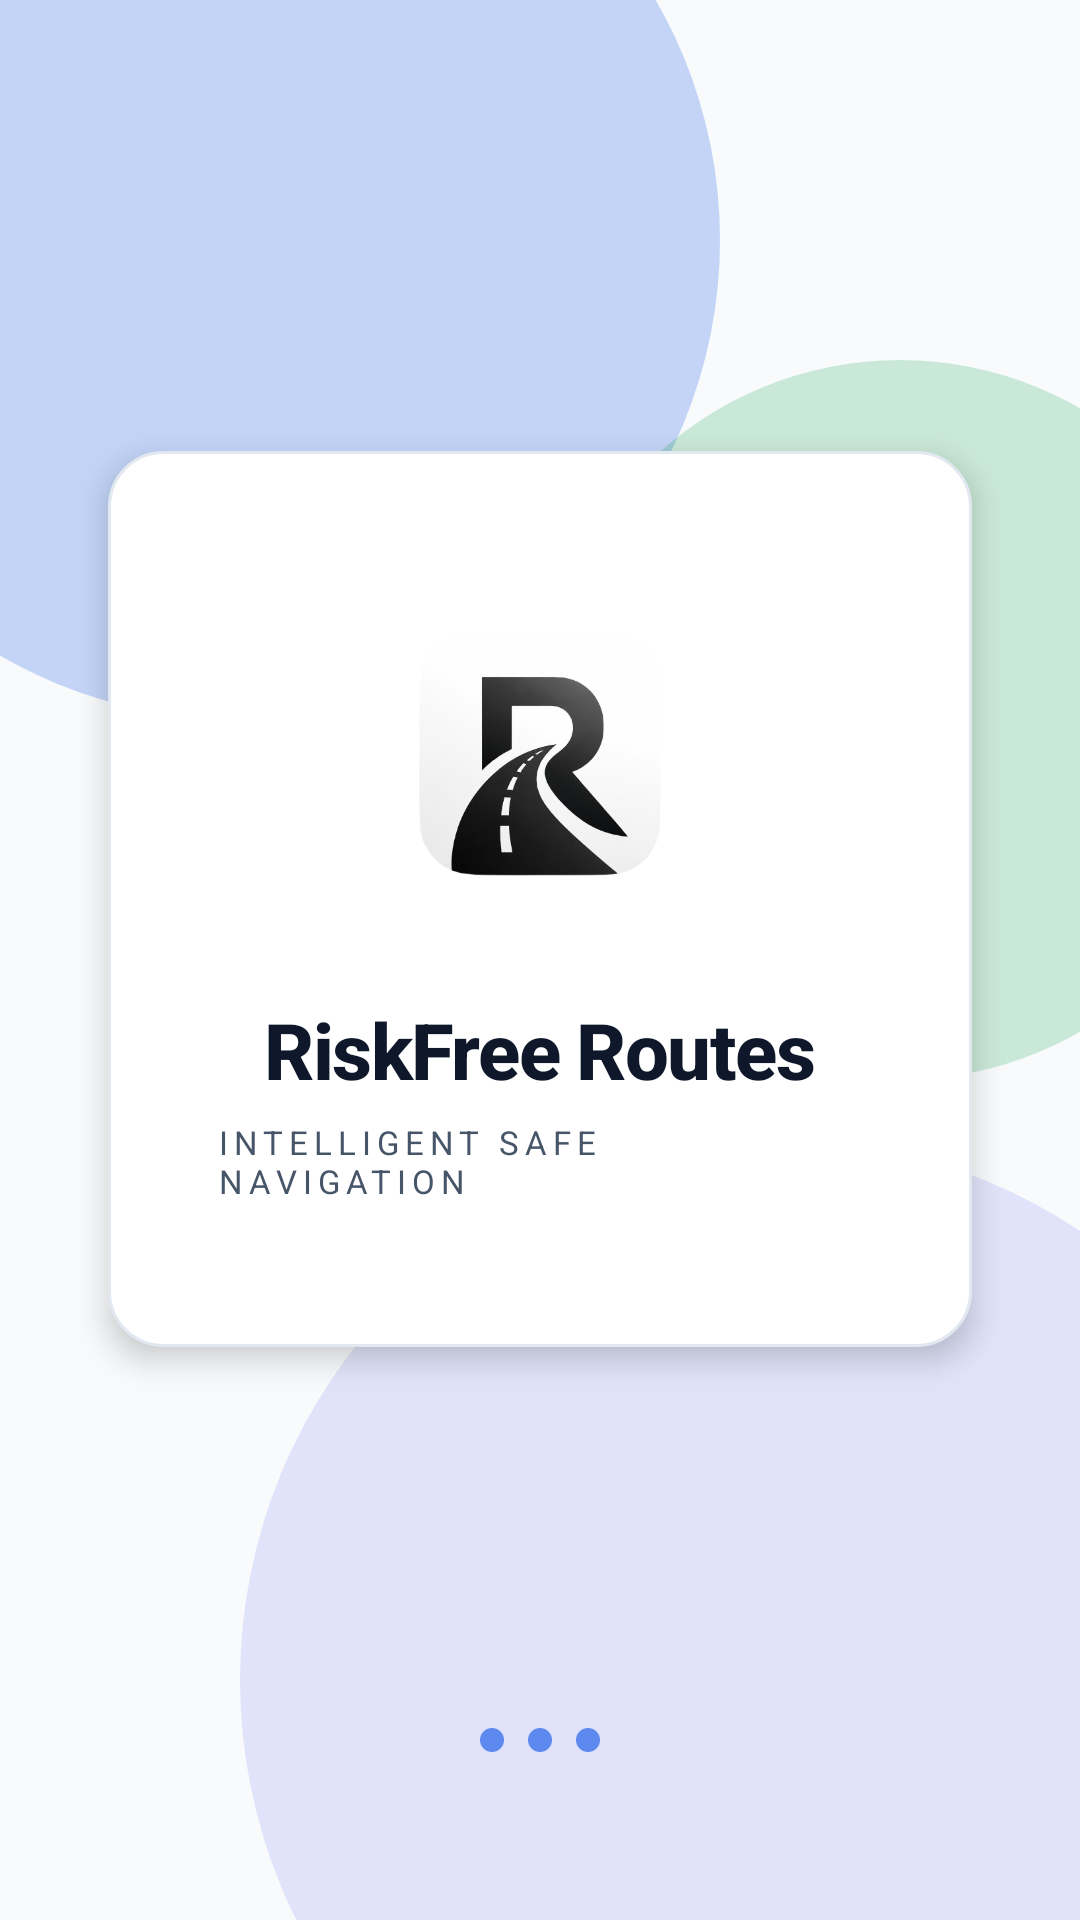

The Android layout XML behind this screen, and the referenced resources:
<!-- AndroidManifest.xml: activity theme Theme.RiskFreeRoutes.Splash -->
<!-- res/layout/activity_splash.xml -->
<?xml version="1.0" encoding="utf-8"?>
<FrameLayout
    xmlns:android="http://schemas.android.com/apk/res/android"
    xmlns:app="http://schemas.android.com/apk/res-auto"
    xmlns:tools="http://schemas.android.com/tools"
    android:layout_width="match_parent"
    android:layout_height="match_parent"
    android:background="@color/colorBackground"
    tools:context=".ui.splash.SplashActivity">

    
    <androidx.constraintlayout.widget.ConstraintLayout
        android:layout_width="match_parent"
        android:layout_height="match_parent">

        <View
            android:id="@+id/blob_blue"
            android:layout_width="320dp"
            android:layout_height="320dp"
            android:alpha="0.25"
            android:background="@drawable/shape_circle"
            android:backgroundTint="@color/primary_blue"
            android:translationX="-80dp"
            android:translationY="-80dp"
            app:layout_constraintStart_toStartOf="parent"
            app:layout_constraintTop_toTopOf="parent" />

        <View
            android:id="@+id/blob_lavender"
            android:layout_width="360dp"
            android:layout_height="360dp"
            android:alpha="0.15"
            android:background="@drawable/shape_circle"
            android:backgroundTint="#6366F1"
            android:translationX="80dp"
            android:translationY="100dp"
            app:layout_constraintBottom_toBottomOf="parent"
            app:layout_constraintEnd_toEndOf="parent" />

        <View
            android:id="@+id/blob_mint"
            android:layout_width="240dp"
            android:layout_height="240dp"
            android:alpha="0.20"
            android:background="@drawable/shape_circle"
            android:backgroundTint="@color/success_green"
            android:translationX="60dp"
            app:layout_constraintBottom_toBottomOf="parent"
            app:layout_constraintEnd_toEndOf="parent"
            app:layout_constraintTop_toTopOf="parent"
            app:layout_constraintVertical_bias="0.3" />

    </androidx.constraintlayout.widget.ConstraintLayout>

    
    <androidx.constraintlayout.widget.ConstraintLayout
        android:layout_width="match_parent"
        android:layout_height="match_parent">

        
        <LinearLayout
            android:id="@+id/layout_splash_content"
            android:layout_width="0dp"
            android:layout_height="wrap_content"
            android:layout_marginStart="36dp"
            android:layout_marginEnd="36dp"
            android:background="@drawable/glass_card_bg"
            android:elevation="6dp"
            android:gravity="center"
            android:orientation="vertical"
            android:paddingStart="36dp"
            android:paddingTop="48dp"
            android:paddingEnd="36dp"
            android:paddingBottom="48dp"
            app:layout_constraintBottom_toBottomOf="parent"
            app:layout_constraintEnd_toEndOf="parent"
            app:layout_constraintStart_toStartOf="parent"
            app:layout_constraintTop_toTopOf="parent"
            app:layout_constraintVertical_bias="0.44">

            
            <ImageView
                android:id="@+id/img_logo"
                android:layout_width="110dp"
                android:layout_height="110dp"
                android:layout_gravity="center_horizontal"
                android:contentDescription="RiskFree Routes Logo"
                android:scaleType="fitCenter"
                android:src="@drawable/ic_app_logo" />

            <Space android:layout_width="1dp" android:layout_height="24dp" />

            
            <TextView
                android:id="@+id/tv_app_name"
                android:layout_width="wrap_content"
                android:layout_height="wrap_content"
                android:layout_gravity="center_horizontal"
                android:fontFamily="sans-serif-medium"
                android:letterSpacing="-0.02"
                android:text="RiskFree Routes"
                android:textColor="@color/text_primary"
                android:textSize="26sp"
                android:textStyle="bold" />

            <Space android:layout_width="1dp" android:layout_height="6dp" />

            
            <TextView
                android:id="@+id/tv_tagline"
                android:layout_width="wrap_content"
                android:layout_height="wrap_content"
                android:layout_gravity="center_horizontal"
                android:letterSpacing="0.18"
                android:text="INTELLIGENT SAFE NAVIGATION"
                android:textColor="@color/text_secondary"
                android:textSize="11sp" />

        </LinearLayout>

        
        <LinearLayout
            android:id="@+id/layout_dots"
            android:layout_width="wrap_content"
            android:layout_height="wrap_content"
            android:layout_marginBottom="56dp"
            android:alpha="0.7"
            android:gravity="center_vertical"
            android:orientation="horizontal"
            app:layout_constraintBottom_toBottomOf="parent"
            app:layout_constraintEnd_toEndOf="parent"
            app:layout_constraintStart_toStartOf="parent">

            <View
                android:id="@+id/dot_1"
                android:layout_width="8dp"
                android:layout_height="8dp"
                android:layout_marginEnd="8dp"
                android:background="@drawable/shape_circle"
                android:backgroundTint="@color/primary_blue" />

            <View
                android:id="@+id/dot_2"
                android:layout_width="8dp"
                android:layout_height="8dp"
                android:layout_marginEnd="8dp"
                android:background="@drawable/shape_circle"
                android:backgroundTint="@color/primary_blue" />

            <View
                android:id="@+id/dot_3"
                android:layout_width="8dp"
                android:layout_height="8dp"
                android:background="@drawable/shape_circle"
                android:backgroundTint="@color/primary_blue" />

        </LinearLayout>

    </androidx.constraintlayout.widget.ConstraintLayout>

</FrameLayout>
<!-- resources referenced by this layout -->
<resources>
  <color name="colorBackground">#F8FAFC</color>
  <color name="primary_blue">#2563EB</color>
  <color name="success_green">#16A34A</color>
  <color name="text_primary">#0F172A</color>
  <color name="text_secondary">#475569</color>
  <!-- drawable glass_card_bg (drawable) -->
  <?xml version="1.0" encoding="utf-8"?>
  <shape xmlns:android="http://schemas.android.com/apk/res/android"
      android:shape="rectangle">
      <solid android:color="@color/colorSurface" />
      <stroke
          android:width="1dp"
          android:color="@color/colorSurfaceBorder" />
      <corners android:radius="@dimen/card_corner_radius" />
  </shape>
  <!-- drawable shape_circle (drawable) -->
  <?xml version="1.0" encoding="utf-8"?>
  <shape xmlns:android="http://schemas.android.com/apk/res/android"
      android:shape="oval">
      
      <solid android:color="#FFFFFF" />
  </shape>
  <style name="Theme.RiskFreeRoutes.Splash" parent="Theme.RiskFreeRoutes">
          <item name="android:windowBackground">@drawable/splash_background</item>
          <item name="android:windowFullscreen">false</item>
          <item name="android:windowLightStatusBar">true</item>
      </style>
  <color name="colorSurface">#FFFFFF</color>
  <color name="colorSurfaceBorder">#E2E8F0</color>
  <dimen name="card_corner_radius">18dp</dimen>
  <!-- drawable splash_background (drawable) -->
  <?xml version="1.0" encoding="utf-8"?>
  <layer-list xmlns:android="http://schemas.android.com/apk/res/android">
  
      
      <item>
          <shape android:shape="rectangle">
              <solid android:color="#1A1A1A" />
          </shape>
      </item>
  
      
      <item
          android:gravity="center"
          android:width="96dp"
          android:height="96dp">
          <shape android:shape="oval">
              
              <solid android:color="#1DB876" />
          </shape>
      </item>
  
  </layer-list>
  <color name="primary_blue_dark">#1D4ED8</color>
  <color name="text_on_primary">#FFFFFF</color>
  <color name="accent_blue">#1D4ED8</color>
  <color name="primary_blue_subtle">#EFF6FF</color>
  <color name="warning_amber">#D97706</color>
  <color name="danger_red">#DC2626</color>
  <color name="colorSurfaceVariant">#F1F5F9</color>
  <style name="ShapeAppearance.RiskFreeRoutes.SmallComponent" parent="ShapeAppearance.Material3.SmallComponent">
          <item name="cornerRadius">12dp</item>
      </style>
  <style name="ShapeAppearance.RiskFreeRoutes.MediumComponent" parent="ShapeAppearance.Material3.MediumComponent">
          <item name="cornerRadius">18dp</item>
      </style>
  <style name="ShapeAppearance.RiskFreeRoutes.LargeComponent" parent="ShapeAppearance.Material3.LargeComponent">
          <item name="cornerRadius">24dp</item>
      </style>
</resources>
